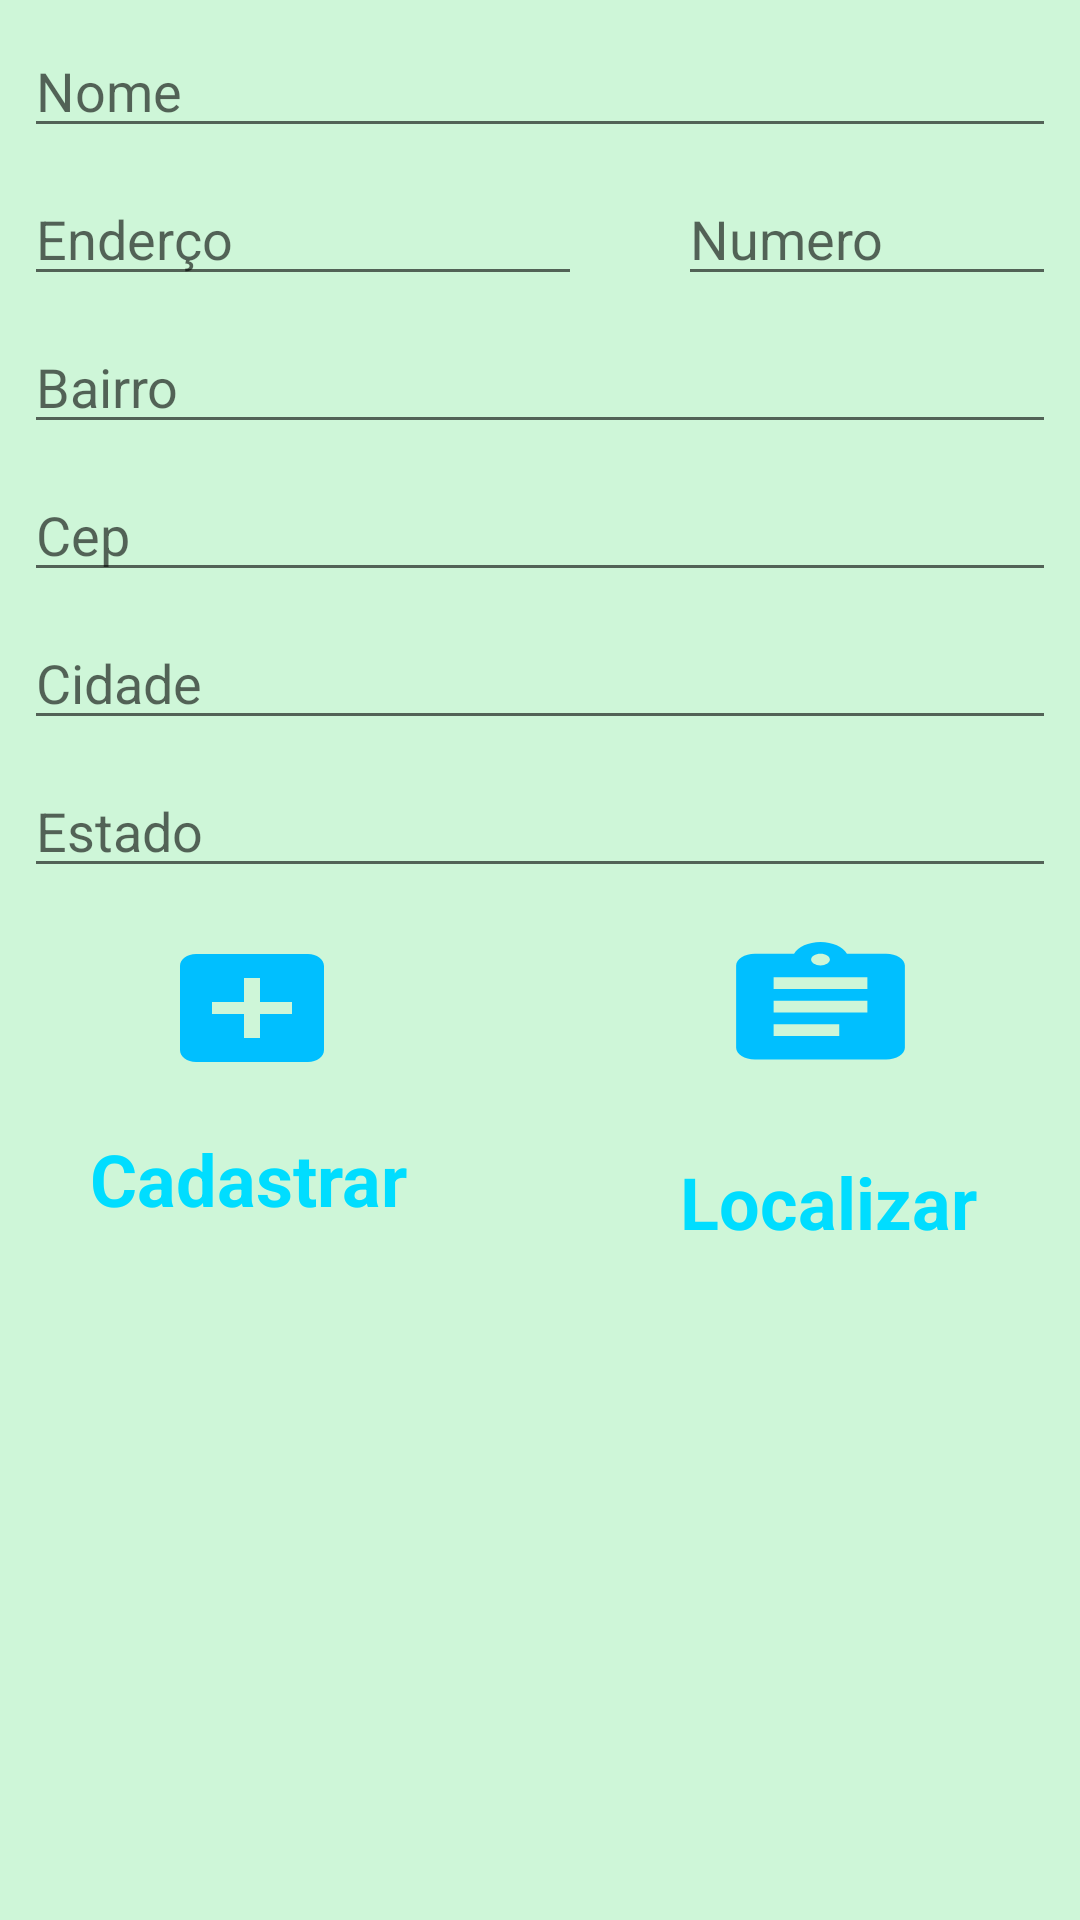

Android layout source for this screen:
<!-- AndroidManifest.xml: application theme AppTheme -->
<!-- res/layout/activity_clientes.xml -->
<?xml version="1.0" encoding="utf-8"?>
<android.support.constraint.ConstraintLayout xmlns:android="http://schemas.android.com/apk/res/android"
    xmlns:app="http://schemas.android.com/apk/res-auto"
    xmlns:tools="http://schemas.android.com/tools"
    android:layout_width="match_parent"
    android:layout_height="match_parent"
    tools:context=".Activity.ClientesActivity"
    android:background="#CEF6D8">


    <EditText
        android:id="@+id/edtNome"
        android:layout_width="0dp"
        android:layout_height="wrap_content"
        android:layout_marginStart="8dp"
        android:layout_marginLeft="8dp"
        android:layout_marginTop="8dp"
        android:layout_marginEnd="8dp"
        android:layout_marginRight="8dp"
        android:ems="10"
        android:hint="Nome"
        android:inputType="textPersonName"
        app:layout_constraintEnd_toEndOf="parent"
        app:layout_constraintStart_toStartOf="parent"
        app:layout_constraintTop_toTopOf="parent" />

    <EditText
        android:id="@+id/edtEndereco"
        android:layout_width="0dp"
        android:layout_height="wrap_content"
        android:layout_marginStart="8dp"
        android:layout_marginLeft="8dp"
        android:layout_marginTop="8dp"
        android:layout_marginEnd="8dp"
        android:layout_marginRight="8dp"
        android:ems="10"
        android:hint="Enderço"
        android:inputType="textPersonName"
        app:layout_constraintEnd_toStartOf="@+id/guideline"
        app:layout_constraintStart_toStartOf="parent"
        app:layout_constraintTop_toBottomOf="@+id/edtNome" />

    <EditText
        android:id="@+id/edtNumero"
        android:layout_width="0dp"
        android:layout_height="wrap_content"
        android:layout_marginStart="24dp"
        android:layout_marginLeft="24dp"
        android:layout_marginTop="8dp"
        android:layout_marginEnd="8dp"
        android:layout_marginRight="8dp"
        android:ems="10"
        android:hint="Numero"
        android:inputType="textPersonName"
        app:layout_constraintEnd_toEndOf="parent"
        app:layout_constraintStart_toStartOf="@+id/guideline"
        app:layout_constraintTop_toBottomOf="@+id/edtNome" />

    <EditText
        android:id="@+id/edtBairro"
        android:layout_width="0dp"
        android:layout_height="wrap_content"
        android:layout_marginStart="8dp"
        android:layout_marginLeft="8dp"
        android:layout_marginTop="8dp"
        android:layout_marginEnd="8dp"
        android:layout_marginRight="8dp"
        android:ems="10"
        android:hint="Bairro"
        android:inputType="textPersonName"
        app:layout_constraintEnd_toEndOf="parent"
        app:layout_constraintStart_toStartOf="parent"
        app:layout_constraintTop_toBottomOf="@+id/edtEndereco" />

    <EditText
        android:id="@+id/edtCep"
        android:layout_width="0dp"
        android:layout_height="wrap_content"
        android:layout_marginStart="8dp"
        android:layout_marginLeft="8dp"
        android:layout_marginTop="8dp"
        android:layout_marginEnd="8dp"
        android:layout_marginRight="8dp"
        android:ems="10"
        android:hint="Cep"
        android:inputType="textPersonName"
        app:layout_constraintEnd_toEndOf="parent"
        app:layout_constraintStart_toStartOf="parent"
        app:layout_constraintTop_toBottomOf="@+id/edtBairro" />

    <EditText
        android:id="@+id/edtCidade"
        android:layout_width="0dp"
        android:layout_height="wrap_content"
        android:layout_marginStart="8dp"
        android:layout_marginLeft="8dp"
        android:layout_marginTop="8dp"
        android:layout_marginEnd="8dp"
        android:layout_marginRight="8dp"
        android:ems="10"
        android:hint="Cidade"
        android:inputType="textPersonName"
        app:layout_constraintEnd_toEndOf="parent"
        app:layout_constraintStart_toStartOf="parent"
        app:layout_constraintTop_toBottomOf="@+id/edtCep" />

    <EditText
        android:id="@+id/edtEstado"
        android:layout_width="0dp"
        android:layout_height="wrap_content"
        android:layout_marginStart="8dp"
        android:layout_marginLeft="8dp"
        android:layout_marginTop="8dp"
        android:layout_marginEnd="8dp"
        android:layout_marginRight="8dp"
        android:ems="10"
        android:hint="Estado"
        android:inputType="textPersonName"
        app:layout_constraintEnd_toEndOf="parent"
        app:layout_constraintStart_toStartOf="parent"
        app:layout_constraintTop_toBottomOf="@+id/edtCidade" />

    <Button
        android:id="@+id/btnCadastrar"
        android:layout_width="64dp"
        android:layout_height="wrap_content"
        android:layout_marginStart="52dp"
        android:layout_marginLeft="52dp"
        android:layout_marginTop="16dp"
        android:background="@drawable/ic_add_box_black_24dp"
        android:onClick="cadastrarCliente"
        app:layout_constraintStart_toStartOf="parent"
        app:layout_constraintTop_toBottomOf="@+id/edtEstado" />

    <android.support.constraint.Guideline
        android:id="@+id/guideline"
        android:layout_width="wrap_content"
        android:layout_height="wrap_content"
        android:orientation="vertical"
        app:layout_constraintGuide_begin="202dp" />

    <Button
        android:id="@+id/btnConsultar"
        android:layout_width="75dp"
        android:layout_height="47dp"
        android:layout_marginStart="8dp"
        android:layout_marginLeft="8dp"
        android:layout_marginTop="16dp"
        android:layout_marginEnd="8dp"
        android:layout_marginRight="8dp"
        android:background="@drawable/ic_assignment_black_24dp"
        android:onClick="consultarCliente"
        app:layout_constraintEnd_toEndOf="parent"
        app:layout_constraintHorizontal_bias="0.388"
        app:layout_constraintStart_toStartOf="@+id/guideline"
        app:layout_constraintTop_toBottomOf="@+id/edtEstado" />

    <TextView
        android:id="@+id/textView3"
        android:layout_width="wrap_content"
        android:layout_height="wrap_content"
        android:layout_marginTop="8dp"
        android:layout_marginBottom="8dp"
        android:text="Localizar"
        android:textColor="@android:color/holo_blue_bright"
        android:textSize="24sp"
        android:textStyle="bold"
        app:layout_constraintBottom_toBottomOf="parent"
        app:layout_constraintEnd_toEndOf="@+id/btnConsultar"
        app:layout_constraintHorizontal_bias="0.4"
        app:layout_constraintStart_toStartOf="@+id/btnConsultar"
        app:layout_constraintTop_toBottomOf="@+id/btnConsultar"
        app:layout_constraintVertical_bias="0.074" />

    <TextView
        android:id="@+id/textView4"
        android:layout_width="wrap_content"
        android:layout_height="wrap_content"
        android:layout_marginTop="8dp"
        android:layout_marginBottom="8dp"
        android:text="Cadastrar"
        android:textColor="@android:color/holo_blue_bright"
        android:textSize="24sp"
        android:textStyle="bold"
        app:layout_constraintBottom_toBottomOf="parent"
        app:layout_constraintEnd_toEndOf="@+id/btnCadastrar"
        app:layout_constraintHorizontal_bias="0.534"
        app:layout_constraintStart_toStartOf="@+id/btnCadastrar"
        app:layout_constraintTop_toBottomOf="@+id/btnCadastrar"
        app:layout_constraintVertical_bias="0.038" />


</android.support.constraint.ConstraintLayout>
<!-- resources referenced by this layout -->
<resources>
  <!-- drawable ic_add_box_black_24dp (drawable) -->
  <vector android:height="24dp" android:tint="#00BFFF"
      android:viewportHeight="24.0" android:viewportWidth="24.0"
      android:width="24dp" xmlns:android="http://schemas.android.com/apk/res/android">
      <path android:fillColor="#FF000000" android:pathData="M19,3L5,3c-1.11,0 -2,0.9 -2,2v14c0,1.1 0.89,2 2,2h14c1.1,0 2,-0.9 2,-2L21,5c0,-1.1 -0.9,-2 -2,-2zM17,13h-4v4h-2v-4L7,13v-2h4L11,7h2v4h4v2z"/>
  </vector>
  <!-- drawable ic_assignment_black_24dp (drawable) -->
  <vector android:height="24dp" android:tint="#00BFFF"
      android:viewportHeight="24.0" android:viewportWidth="24.0"
      android:width="24dp" xmlns:android="http://schemas.android.com/apk/res/android">
      <path android:fillColor="#FF000000" android:pathData="M19,3h-4.18C14.4,1.84 13.3,1 12,1c-1.3,0 -2.4,0.84 -2.82,2L5,3c-1.1,0 -2,0.9 -2,2v14c0,1.1 0.9,2 2,2h14c1.1,0 2,-0.9 2,-2L21,5c0,-1.1 -0.9,-2 -2,-2zM12,3c0.55,0 1,0.45 1,1s-0.45,1 -1,1 -1,-0.45 -1,-1 0.45,-1 1,-1zM14,17L7,17v-2h7v2zM17,13L7,13v-2h10v2zM17,9L7,9L7,7h10v2z"/>
  </vector>
  <style name="AppTheme" parent="Theme.AppCompat.Light.DarkActionBar">
          
          <item name="colorPrimary">@color/colorPrimary</item>
          <item name="colorPrimaryDark">@color/colorPrimaryDark</item>
          <item name="colorAccent">@color/colorAccent</item>
      </style>
  <color name="colorPrimary">#ef002527</color>
  <color name="colorPrimaryDark">#6dbf6c</color>
  <color name="colorAccent">#D81B60</color>
</resources>
